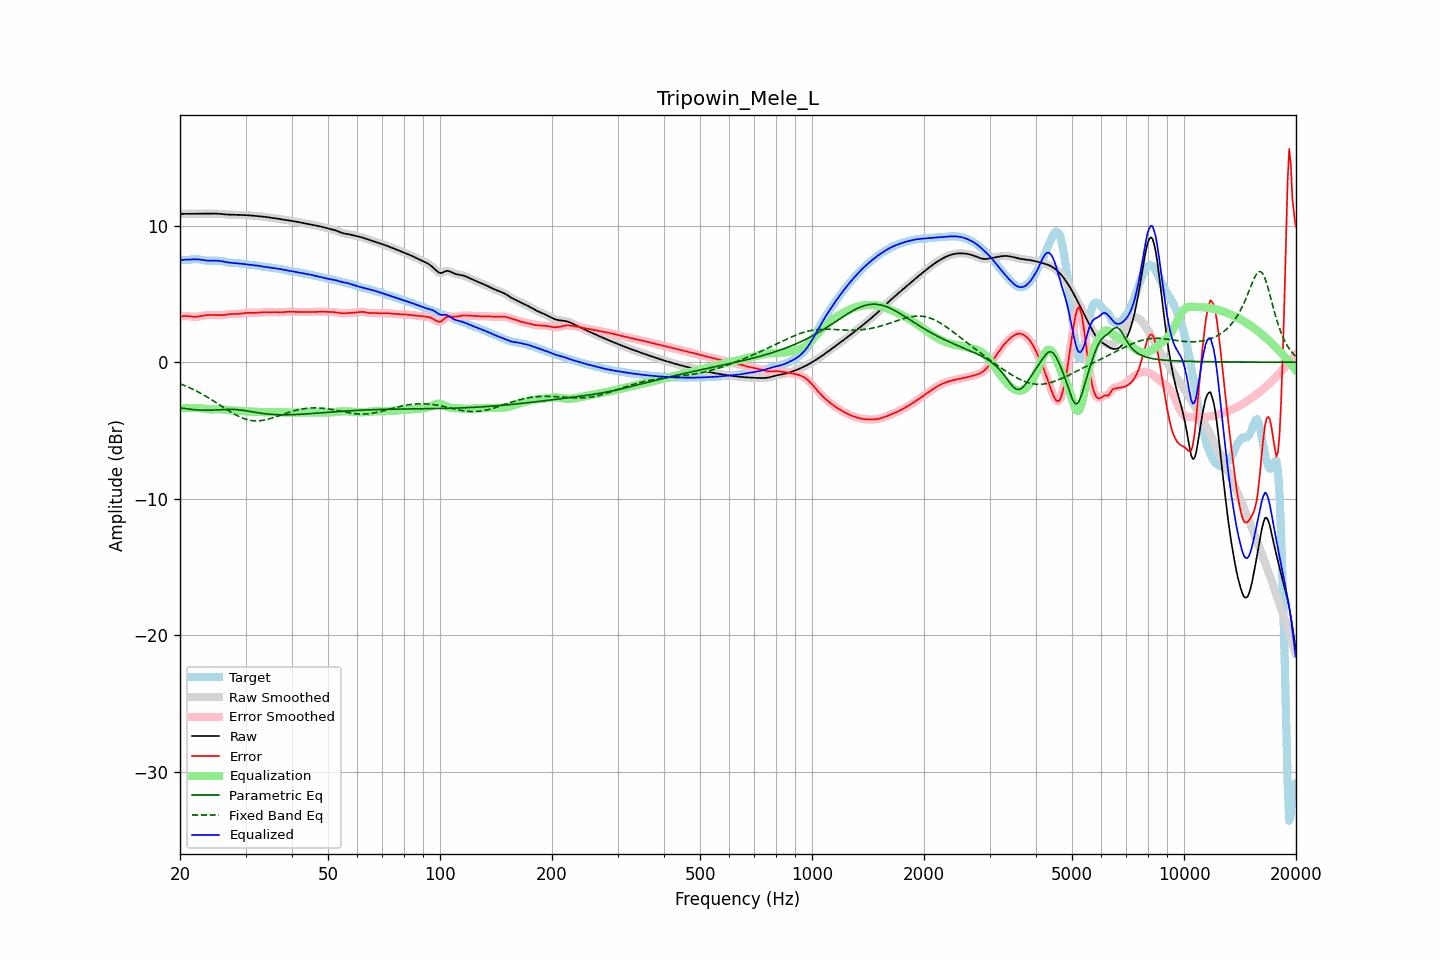

The file beside this chart, header and first rows:
frequency, raw, error, smoothed, error_smoothed, equalization, parametric_eq, fixed_band_eq, equalized_raw, equalized_smoothed, target
20.00, 10.86, 3.34, 10.86, 3.34, -3.38, -3.33, -1.57, 7.48, 7.49, 7.52
20.20, 10.87, 3.36, 10.86, 3.36, -3.37, -3.35, -1.62, 7.49, 7.49, 7.51
20.40, 10.87, 3.37, 10.87, 3.38, -3.36, -3.37, -1.67, 7.50, 7.50, 7.49
20.61, 10.87, 3.39, 10.87, 3.39, -3.36, -3.39, -1.71, 7.51, 7.51, 7.48
20.81, 10.87, 3.39, 10.87, 3.39, -3.35, -3.41, -1.76, 7.51, 7.51, 7.48
21.02, 10.87, 3.38, 10.87, 3.38, -3.35, -3.42, -1.82, 7.52, 7.52, 7.49
21.23, 10.87, 3.36, 10.87, 3.36, -3.35, -3.44, -1.87, 7.52, 7.52, 7.51
21.44, 10.88, 3.34, 10.88, 3.35, -3.35, -3.45, -1.92, 7.53, 7.53, 7.53
21.66, 10.88, 3.33, 10.88, 3.33, -3.34, -3.47, -1.98, 7.54, 7.54, 7.55
21.87, 10.88, 3.32, 10.88, 3.32, -3.34, -3.48, -2.04, 7.54, 7.54, 7.56
22.09, 10.88, 3.33, 10.88, 3.33, -3.34, -3.49, -2.10, 7.54, 7.54, 7.56
22.31, 10.89, 3.34, 10.89, 3.34, -3.35, -3.49, -2.16, 7.53, 7.53, 7.54
22.54, 10.89, 3.36, 10.89, 3.36, -3.37, -3.50, -2.22, 7.52, 7.52, 7.52
22.76, 10.89, 3.39, 10.89, 3.39, -3.38, -3.51, -2.28, 7.51, 7.51, 7.50
22.99, 10.89, 3.41, 10.89, 3.41, -3.40, -3.51, -2.35, 7.49, 7.49, 7.48
23.22, 10.89, 3.43, 10.89, 3.43, -3.42, -3.51, -2.42, 7.47, 7.47, 7.46
23.45, 10.89, 3.44, 10.89, 3.44, -3.44, -3.51, -2.48, 7.46, 7.46, 7.45
23.69, 10.89, 3.45, 10.89, 3.45, -3.45, -3.51, -2.55, 7.45, 7.45, 7.44
23.92, 10.89, 3.45, 10.89, 3.46, -3.45, -3.51, -2.63, 7.44, 7.44, 7.44
24.16, 10.90, 3.46, 10.90, 3.46, -3.46, -3.51, -2.70, 7.44, 7.44, 7.44
24.40, 10.90, 3.46, 10.90, 3.46, -3.46, -3.51, -2.77, 7.44, 7.44, 7.44
24.65, 10.89, 3.46, 10.89, 3.46, -3.45, -3.50, -2.85, 7.44, 7.44, 7.44
24.89, 10.89, 3.46, 10.89, 3.45, -3.45, -3.49, -2.92, 7.44, 7.44, 7.44
25.14, 10.88, 3.45, 10.88, 3.45, -3.45, -3.49, -3.00, 7.44, 7.44, 7.43
25.39, 10.88, 3.45, 10.88, 3.45, -3.45, -3.48, -3.07, 7.43, 7.43, 7.43
25.65, 10.86, 3.44, 10.86, 3.44, -3.45, -3.48, -3.15, 7.41, 7.41, 7.42
25.91, 10.85, 3.45, 10.85, 3.45, -3.46, -3.47, -3.23, 7.40, 7.40, 7.41
26.16, 10.84, 3.45, 10.84, 3.46, -3.47, -3.46, -3.31, 7.37, 7.37, 7.39
26.43, 10.83, 3.47, 10.83, 3.47, -3.48, -3.46, -3.38, 7.35, 7.35, 7.36
26.69, 10.82, 3.49, 10.82, 3.49, -3.49, -3.45, -3.46, 7.33, 7.33, 7.33
26.96, 10.81, 3.51, 10.81, 3.51, -3.50, -3.45, -3.53, 7.31, 7.31, 7.30
27.23, 10.81, 3.53, 10.81, 3.53, -3.51, -3.45, -3.60, 7.29, 7.29, 7.28
27.50, 10.80, 3.54, 10.80, 3.54, -3.52, -3.45, -3.68, 7.28, 7.28, 7.27
27.77, 10.80, 3.54, 10.80, 3.54, -3.53, -3.46, -3.75, 7.27, 7.27, 7.26
28.05, 10.80, 3.54, 10.80, 3.54, -3.54, -3.46, -3.81, 7.26, 7.26, 7.26
28.33, 10.80, 3.54, 10.80, 3.54, -3.54, -3.47, -3.88, 7.25, 7.25, 7.26
28.62, 10.80, 3.54, 10.79, 3.54, -3.55, -3.48, -3.94, 7.24, 7.24, 7.26
28.90, 10.79, 3.55, 10.79, 3.55, -3.56, -3.49, -3.99, 7.23, 7.23, 7.24
29.19, 10.79, 3.56, 10.79, 3.56, -3.57, -3.50, -4.05, 7.22, 7.22, 7.22
29.48, 10.78, 3.58, 10.78, 3.58, -3.58, -3.52, -4.09, 7.20, 7.20, 7.20
29.78, 10.78, 3.60, 10.78, 3.60, -3.59, -3.54, -4.14, 7.19, 7.19, 7.18
30.08, 10.77, 3.61, 10.77, 3.61, -3.60, -3.55, -4.17, 7.17, 7.17, 7.16
30.38, 10.76, 3.62, 10.76, 3.61, -3.61, -3.57, -4.21, 7.16, 7.16, 7.15
30.68, 10.76, 3.62, 10.76, 3.62, -3.61, -3.59, -4.24, 7.14, 7.14, 7.14
30.99, 10.75, 3.62, 10.75, 3.62, -3.62, -3.61, -4.26, 7.13, 7.13, 7.13
31.30, 10.74, 3.61, 10.74, 3.61, -3.62, -3.63, -4.28, 7.12, 7.12, 7.12
31.61, 10.73, 3.61, 10.73, 3.61, -3.62, -3.65, -4.29, 7.10, 7.10, 7.11
31.93, 10.72, 3.62, 10.72, 3.62, -3.63, -3.67, -4.29, 7.09, 7.09, 7.10
32.24, 10.71, 3.63, 10.71, 3.63, -3.63, -3.69, -4.29, 7.07, 7.07, 7.08
32.57, 10.70, 3.64, 10.70, 3.64, -3.64, -3.71, -4.29, 7.06, 7.06, 7.06
32.89, 10.69, 3.65, 10.69, 3.65, -3.65, -3.73, -4.28, 7.04, 7.04, 7.03
33.22, 10.67, 3.66, 10.67, 3.66, -3.65, -3.74, -4.26, 7.02, 7.02, 7.01
33.55, 10.66, 3.67, 10.66, 3.66, -3.66, -3.76, -4.25, 7.00, 7.00, 6.99
33.89, 10.64, 3.66, 10.64, 3.66, -3.66, -3.77, -4.22, 6.98, 6.98, 6.98
34.23, 10.63, 3.66, 10.63, 3.66, -3.66, -3.79, -4.20, 6.96, 6.96, 6.97
34.57, 10.61, 3.66, 10.61, 3.66, -3.67, -3.80, -4.17, 6.95, 6.95, 6.95
34.92, 10.60, 3.66, 10.60, 3.66, -3.67, -3.81, -4.13, 6.93, 6.93, 6.94
35.27, 10.58, 3.66, 10.58, 3.66, -3.66, -3.82, -4.10, 6.92, 6.92, 6.92
35.62, 10.56, 3.67, 10.56, 3.67, -3.66, -3.83, -4.06, 6.90, 6.90, 6.89
35.97, 10.54, 3.67, 10.55, 3.67, -3.66, -3.83, -4.02, 6.89, 6.89, 6.88
... 635 more rows
